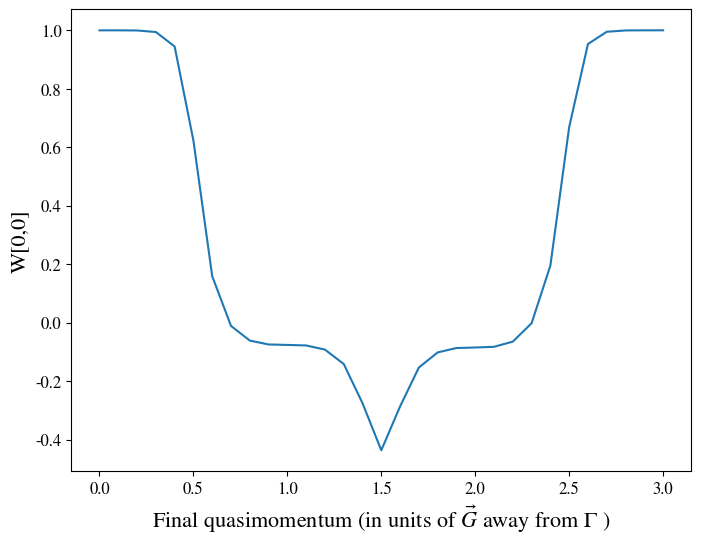

This chart was generated by the following Python code: (Note: this script raises an exception after producing the figure.)
# -*- coding: utf-8 -*-
"""
Created on Fri Jun  4 09:29:05 2021

@author: Georgia Nixon
"""

import numpy as np
from numpy import sin, cos, pi, sqrt, exp
from numpy.linalg import eig
import matplotlib.pyplot as plt
import pandas as pd
from mpl_toolkits import mplot3d
import matplotlib as mpl
from scipy.linalg import expm

cmapstring = 'twilight'
cmap = mpl.cm.get_cmap(cmapstring)

sh = "/Users/<user> Nixon/OneDrive - University of Cambridge/MBQD/Notes/Topology Bloch Bands/"

def getevalsandevecs(HF):
    #order by evals, also order corresponding evecs
    evals, evecs = eig(HF)
    idx = np.real(evals).argsort()
    evals = evals[idx]
    evecs = evecs[:,idx]
    
    #make first element of evecs real and positive
    for vec in range(np.size(HF[0])):
        phi = np.angle(evecs[0,vec])
        evecs[:,vec] = exp(-1j*phi)*evecs[:,vec]
        
#        evecs[:,vec] = np.conj(evecs[0,vec])/np.abs(evecs[0,vec])*evecs[:,vec]
        
        #nurs normalisation
        evecs[:,vec] = np.conj(evecs[1,vec])/np.abs(evecs[1,vec])*evecs[:,vec]
    return evals, evecs


size=16
params = {
        'legend.fontsize': size*0.75,
          'axes.labelsize': size,
          'axes.titlesize': size,
          'xtick.labelsize': size*0.75,
          'ytick.labelsize': size*0.75,
          'font.size': size,
          'font.family': 'STIXGeneral',
          'mathtext.fontset': 'stix',
          }
mpl.rcParams.update(params)

alength = 1

def hamiltonian(k, phi, M, t1, t2):
    #nearest neighbor vectors
    d1 = alength*np.array([1, 0])
    d2 = alength*np.array([-1/2, sqrt(3)/2])
    d3 = alength*np.array([-1/2, -sqrt(3)/2])
    
    #second nearest neighbor vectors -> relative chirality important
    b1 = alength*np.array([3/2, sqrt(3)/2])
    b2 = alength*np.array([0,-sqrt(3)])
    b3 = alength*np.array([-3/2, sqrt(3)/2])

    cosasum = cos(np.dot(d1,k)) + cos(np.dot(d2,k)) + cos(np.dot(d3,k))
    sinasum = sin(np.dot(d1,k)) + sin(np.dot(d2, k)) + sin(np.dot(d3, k))
    cosbsum = cos(np.dot(b1, k)) + cos(np.dot(b2,k)) + cos(np.dot(b3,k))
    sinbsum = sin(np.dot(b1,k)) + sin(np.dot(b2, k)) + sin(np.dot(b3, k))
    
    H = np.zeros([2,2], dtype=np.complex128)
    H[0,0] = M + 2*t2*cos(phi)*cosbsum - 2*t2*sin(phi)*sinbsum
    H[1,1] = -M+2*t2*cos(phi)*cosbsum + 2*t2*sin(phi)*sinbsum
    H[0,1]= -t1*(cosasum+1j*sinasum);
    H[1,0]=np.conj(H[0,1]);
    return H

h = 0.0001;

def calculateberryconnect(k, phi, M, t1, t2, n0, n1):
    H = hamiltonian(k, phi, M, t1, t2)
    
    d0,v0 = getevalsandevecs(H)
    
    #first eigenvector
    u0=v0[:,n0]
    u1=v0[:,n1]
    
    #dx direction
    kxx = k + np.array([h,0])
    H = hamiltonian(kxx, phi, M, t1, t2)
    dx,vx = getevalsandevecs(H)
    ux1 = vx[:,n1]
    
    #dy direction
    kyy = k+np.array([0,h])
    H = hamiltonian(kyy, phi, M, t1, t2)
    dy,vy = getevalsandevecs(H)
    uy1=vy[:,n1]

    xder = (ux1-u1)/h
    yder = (uy1-u1)/h
    
    berryconnect = 1j*np.array([np.dot(np.conj(u0),xder),np.dot(np.conj(u0),yder)])

    return berryconnect

phi = 3*pi/2
t1=1
t2=0.1
M = t2*3*sqrt(3) * sin(phi)-0.1

#reciprocal lattice vectors
c1 = (2*pi/(3*alength))*np.array([1, sqrt(3)])
c2 = (2*pi/(3*alength))*np.array([1, -sqrt(3)])

#think u are qpoints?
dlt = 0.005
qpoints=201


jacobian = dlt**2*(4*pi/3)**2*sin(pi/3)/2/pi

wilsonline00 =  np.zeros([31], dtype=np.complex128)

for i, kend in enumerate(np.linspace(0,3,31, endpoint=True)):
    
    u10 = np.linspace(0, kend, int(1/dlt + 1), endpoint=True)
    kline = np.outer(u10,c1)
    
    berryconnect00 = np.zeros([qpoints, 2], dtype=np.complex128)
    berryconnect01 = np.zeros([qpoints, 2], dtype=np.complex128)
    berryconnect10 = np.zeros([qpoints, 2], dtype=np.complex128)
    berryconnect11 = np.zeros([qpoints, 2], dtype=np.complex128)
    

    for cnt, k in enumerate(kline):
    
        berryconnect00[cnt] = calculateberryconnect(k, phi, M, t1, t2, 0, 0)
        berryconnect01[cnt] = calculateberryconnect(k, phi, M, t1, t2, 0, 1)
        berryconnect10[cnt] = calculateberryconnect(k, phi, M, t1, t2, 1, 0)
        berryconnect11[cnt] = calculateberryconnect(k, phi, M, t1, t2, 1, 1)
    
    
    
    dq = kline[1]-kline[0]
    wilsonline = np.zeros([2,2], dtype=np.complex128)
    wilsonline[0,0] = np.sum(1j*np.dot(berryconnect00, dq))
    wilsonline[0,1] = np.sum(1j*np.dot(berryconnect01, dq))
    wilsonline[1,0] = np.sum(1j*np.dot(berryconnect10, dq))
    wilsonline[1,1] = np.sum(1j*np.dot(berryconnect11, dq))
    
    wilsonline = expm(wilsonline)
    evals, _ = getevalsandevecs(wilsonline)
    wilsonline00[i]=wilsonline[0,0]

#%%


fig, ax = plt.subplots(figsize=(8,6))
ax.plot(np.linspace(0,3,31, endpoint=True), wilsonline00)
ax.set_ylabel("W[0,0]")
ax.set_xlabel(r"Final quasimomentum (in units of $\vec{G}$ away from $\Gamma$ )")
plt.savefig(sh+ "WilsonLine.pdf", format="pdf")
plt.show()    

 